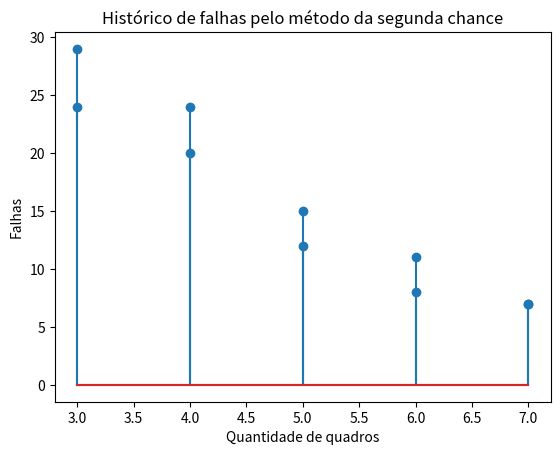

Recreate this plot in Python.
#!/usr/bin/env python3
# -*- coding: utf-8 -*-
"""
SIMULAÇÃO DE PAGINAÇÃO POR SUBSTITUIÇÃO FIFO
Created on Thu Dec  6 15:59:20 2018
[redacted]
"""

import numpy as np
import matplotlib.pyplot as plt
from collections import deque

referencia = [1, 2, 3, 4, 2, 1, 5, 6, 2, 1, 2, 3, 7, 6, 3, 2, 1, 2, 3, 6, 2, 4, 1, 6, 2, 2, 7, 3, 1, 3, 1, 3, 2, 4, 2, 2, 7, 4, 1, 3]  # String de referêcia
#fila = deque([])  # fila = [primeiro,  ..., último]
hist_falhas = []  # histórico de falha pro quant. de quadro

# SUBSTITUIÇÃO POR FIFO
for qtd_quadros in range(3, 8):
    # INICIALIZAÇÃO
    falhas = 0  # falhas para uma quant. fixa de quadros
    memoria = np.zeros(qtd_quadros)  # memória começa preenchida com zeros
    fila = deque([])
    for i in range(qtd_quadros):  # preenche fila
        fila.append(0)
    #print('memória inicial: {}\nfila incial: {}'.format(memoria, fila))
    
    # PAGINAÇÃO
    for pagina in referencia:
        if pagina not in memoria:
            #print('{} não está em {}'.format(pagina, memoria))
            prox_fila = fila.popleft(); fila.append(pagina)  # atualiza fila
            ind_prox = list(memoria).index(prox_fila)  # recupera índice na memória no qual se encontra o prox_fila
            memoria[ind_prox] = pagina
            #print('nova memória: {}\nnova fila: {}'.format(memoria, fila))
            falhas += 1
            
    # RESULTADO
    hist_falhas.append(falhas)

plt.stem(np.arange(3,8), hist_falhas)
plt.title('Histórico de falhas pela substituição FIFO')
plt.xlabel('Quantidade de quadros')
plt.ylabel('Falhas')
plt.show()


hist_falhas = []

# SUBSTITUIÇÃO PELO MÉTODO DA SEGUNDA CHANCE
for qtd_quadros in range(3,8):
    # INICIALIZAÇÃO
    falhas = 0
    memoria = np.zeros(qtd_quadros) # memória é um dicionário
    bit = np.zeros(qtd_quadros)
    fila = deque([])  #
    
    for i in range(qtd_quadros):
        fila.append(0)
    
    # PAGINAÇÃO
    for pagina in referencia:
        if pagina in memoria:  # se página já está na memória
            ind = list(memoria).index(pagina)
            bit[ind] = 1
            fila.remove(pagina); fila.append(pagina)  # põe no fim da fila
        else:  # se página não está na memória
           while True:
               prox_fila = fila[0]
               ind =  list(memoria).index(prox_fila)  # recupera índice na memória do elemento no fim da fila
               if bit[ind] == 0:  # não tem segunda chance
                   memoria[ind] = pagina # atualiza memória com nova página
                   fila.popleft(); fila.append(pagina) # atualiza fila
                   falhas+=1
                   break
               else:  # tem segunda chance
                   bit[ind] = 0
                   fila.popleft(); fila.append(prox_fila)  # põe próximo no fim da fila
            
    # RESULTADO
    hist_falhas.append(falhas)
    

plt.stem(np.arange(3,8), hist_falhas)
plt.title('Histórico de falhas pelo método da segunda chance')
plt.xlabel('Quantidade de quadros')
plt.ylabel('Falhas')
plt.show()
